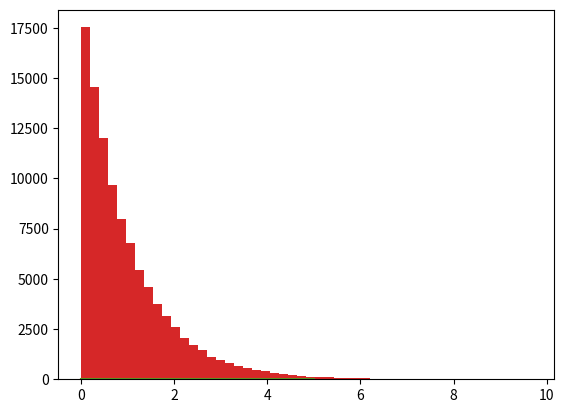
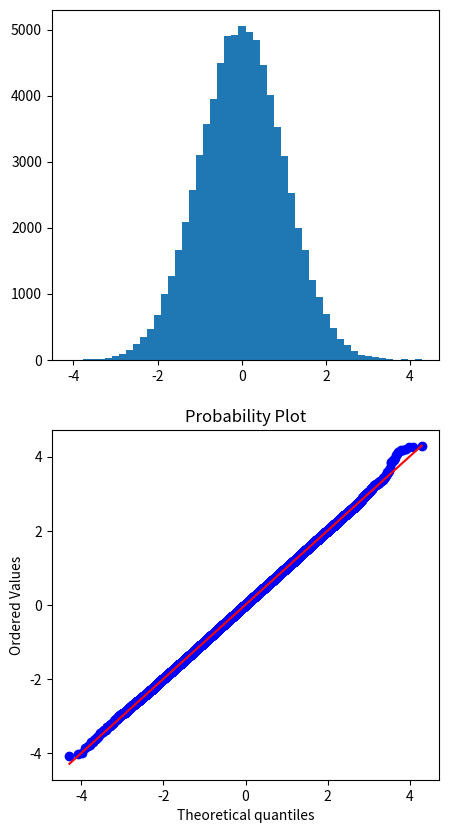

Write the Python code that produced these figures, in order.
#%%
import numpy as np
import pandas as pd
import matplotlib.pyplot as plt
import scipy.stats as stats

f = lambda x: 2/np.sqrt(2*np.pi)*np.exp(-x**2/2)
g = lambda x: np.exp(-x)
Ginv = lambda x: -np.log(1-x)
x = np.linspace(0,5,501)
c = np.sqrt(2/np.pi)*np.exp(0.5)

#c = 1
plt.plot(x,f(x)/(c*g(x)))
plt.show()


plt.plot(x,f(x))
plt.plot(x,c*g(x))
plt.show()


#%%
#random sampling from Exponential dist.
n = 100000
e = np.random.rand(n)
x = Ginv(e)
plt.hist(x, bins=50)
plt.show()

#%%
#acceptance-rejection
u = np.random.rand(n)
idx = u < (f(x) / (c*g(x)))
y = x[idx]

#signx
s = np.random.rand(len(y))
sign = (+1)*(s>0.5) + (-1)*(s<=0.5)
z  = y * sign

fig, ax = plt.subplots(2,1,figsize=(5,10))
ax[0].hist(z, bins=50)
stats.probplot(z, dist="norm", plot=ax[1])
plt.show()

z = pd.Series(z)
print("Size = ", len(z))
print("Mean = ", z.mean())
print("Std = ", z.std())
print("Skewness = ", z.skew())
print("Kurtosis = ", z.kurt())